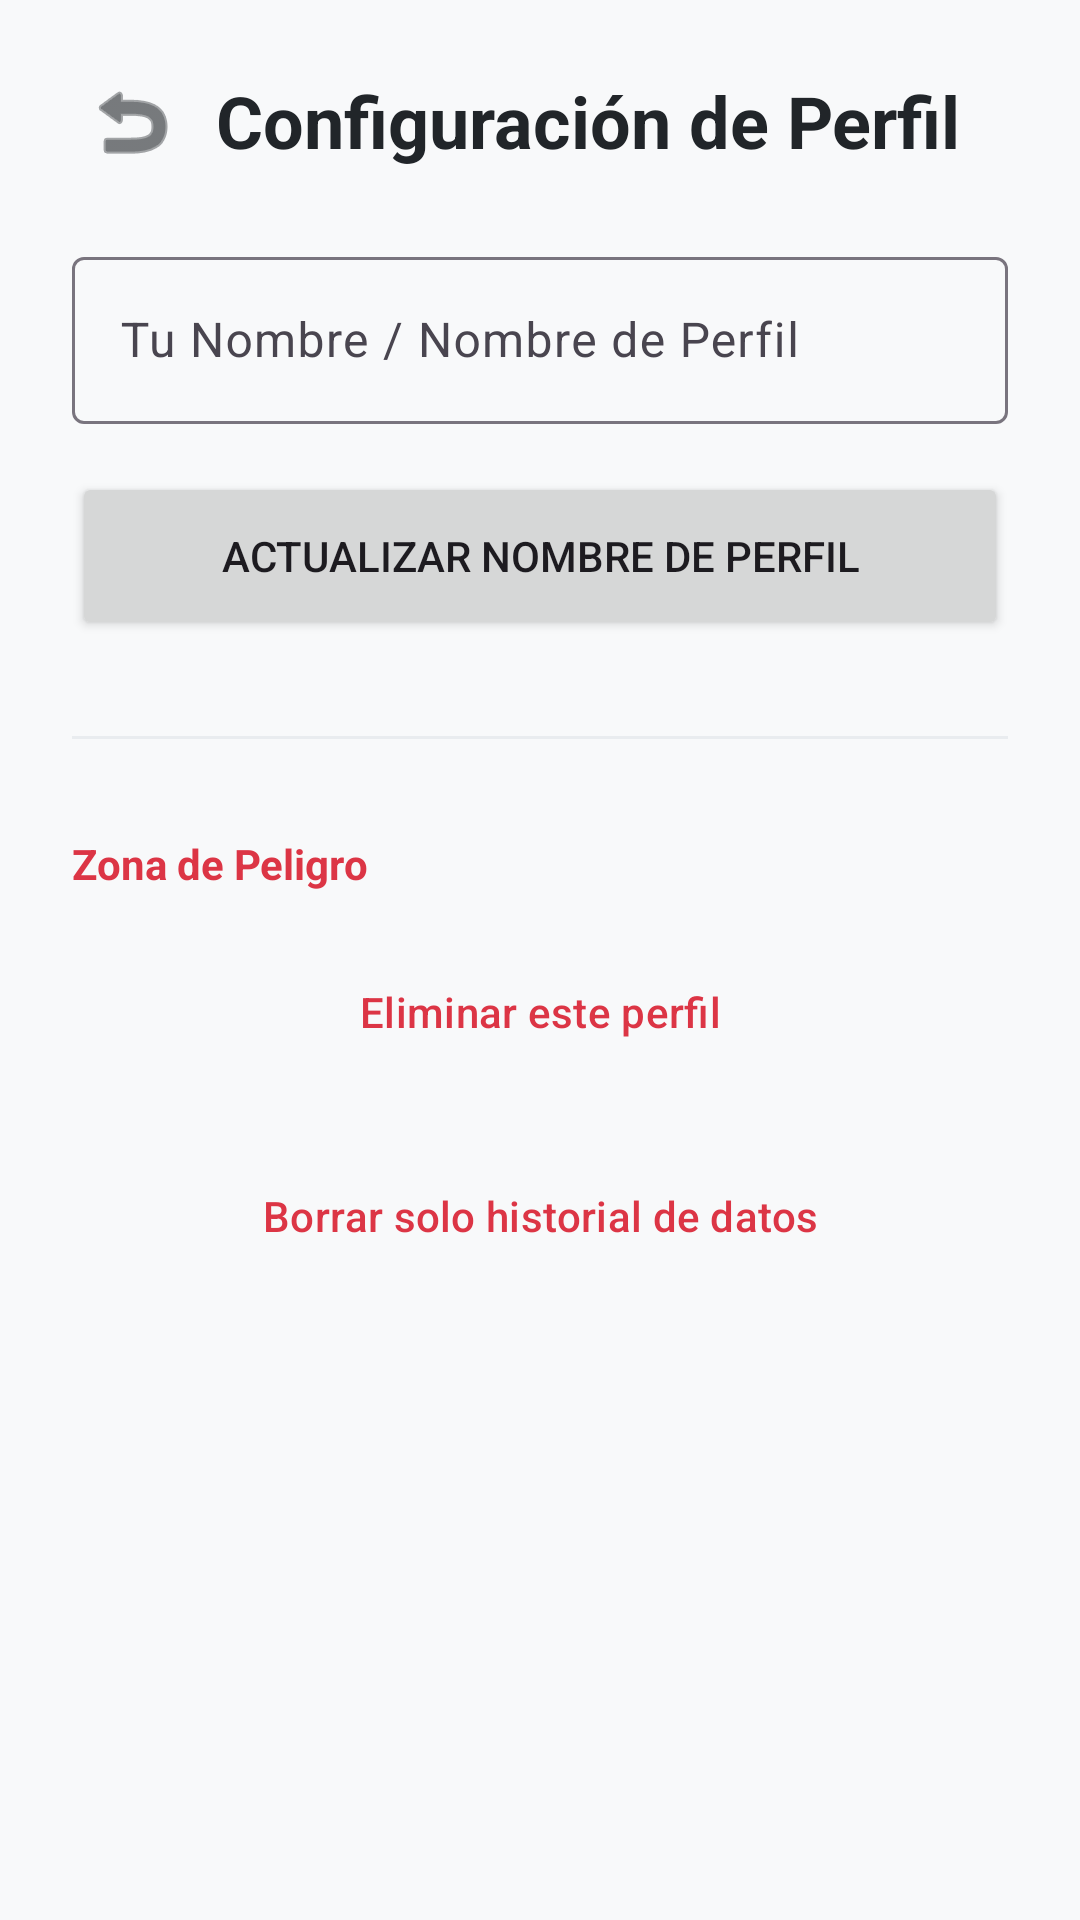

The Android layout XML behind this screen, and the referenced resources:
<!-- AndroidManifest.xml: application theme Theme.AppControlGastos -->
<!-- res/layout/activity_settings.xml -->
<?xml version="1.0" encoding="utf-8"?>
<androidx.constraintlayout.widget.ConstraintLayout
    xmlns:android="http://schemas.android.com/apk/res/android"
    xmlns:app="http://schemas.android.com/apk/res-auto"
    android:layout_width="match_parent"
    android:layout_height="match_parent"
    android:background="@color/md_theme_background"
    android:padding="24dp">

    <ImageButton
        android:id="@+id/ibBack"
        android:layout_width="40dp"
        android:layout_height="40dp"
        android:background="?attr/selectableItemBackgroundBorderless"
        android:contentDescription="Regresar"
        android:src="@android:drawable/ic_menu_revert"
        app:tint="@color/text_primary"
        app:layout_constraintBottom_toBottomOf="@id/tvSettingsTitle"
        app:layout_constraintStart_toStartOf="parent"
        app:layout_constraintTop_toTopOf="@id/tvSettingsTitle" />

    <TextView
        android:id="@+id/tvSettingsTitle"
        android:layout_width="wrap_content"
        android:layout_height="wrap_content"
        android:layout_marginStart="8dp"
        android:text="Configuración de Perfil"
        android:textColor="@color/text_primary"
        android:textSize="24sp"
        android:textStyle="bold"
        app:layout_constraintStart_toEndOf="@id/ibBack"
        app:layout_constraintTop_toTopOf="parent" />

    <com.google.android.material.textfield.TextInputLayout
        android:id="@+id/layoutName"
        android:layout_width="match_parent"
        android:layout_height="wrap_content"
        android:layout_marginTop="24dp"
        android:hint="Tu Nombre / Nombre de Perfil"
        app:layout_constraintTop_toBottomOf="@id/tvSettingsTitle">

        <com.google.android.material.textfield.TextInputEditText
            android:id="@+id/etName"
            android:layout_width="match_parent"
            android:layout_height="wrap_content"
            android:inputType="textPersonName" />
    </com.google.android.material.textfield.TextInputLayout>

    <Button
        android:id="@+id/btnUpdateName"
        android:layout_width="match_parent"
        android:layout_height="56dp"
        android:layout_marginTop="16dp"
        android:text="Actualizar Nombre de Perfil"
        app:layout_constraintTop_toBottomOf="@id/layoutName" />

    <View
        android:id="@+id/divider"
        android:layout_width="match_parent"
        android:layout_height="1dp"
        android:layout_marginVertical="32dp"
        android:background="@color/md_theme_outline"
        app:layout_constraintTop_toBottomOf="@id/btnUpdateName" />

    
    <TextView
        android:id="@+id/tvDangerZone"
        android:layout_width="wrap_content"
        android:layout_height="wrap_content"
        android:layout_marginTop="32dp"
        android:text="Zona de Peligro"
        android:textColor="@color/finance_expense"
        android:textSize="14sp"
        android:textStyle="bold"
        app:layout_constraintStart_toStartOf="parent"
        app:layout_constraintTop_toBottomOf="@id/divider" />

    <Button
        android:id="@+id/btnDeleteProfile"
        style="@style/Widget.Material3.Button.OutlinedButton"
        android:layout_width="match_parent"
        android:layout_height="56dp"
        android:layout_marginTop="12dp"
        android:text="Eliminar este perfil"
        android:textColor="@color/finance_expense"
        app:strokeColor="@color/finance_expense"
        app:layout_constraintTop_toBottomOf="@id/tvDangerZone" />

    <Button
        android:id="@+id/btnWipeData"
        style="@style/Widget.Material3.Button.OutlinedButton"
        android:layout_width="match_parent"
        android:layout_height="56dp"
        android:layout_marginTop="12dp"
        android:text="Borrar solo historial de datos"
        android:textColor="@color/finance_expense"
        app:strokeColor="@color/finance_expense"
        app:layout_constraintTop_toBottomOf="@id/btnDeleteProfile" />

</androidx.constraintlayout.widget.ConstraintLayout>
<!-- resources referenced by this layout -->
<resources>
  <color name="finance_expense">#DC3545</color>
  <color name="md_theme_background">#F8F9FA</color>
  <color name="md_theme_outline">#E9ECEF</color>
  <color name="text_primary">#212529</color>
  <style name="Theme.AppControlGastos" parent="Theme.Material3.DayNight.NoActionBar">
          
          <item name="colorPrimary">@color/md_theme_primary</item>
          <item name="android:statusBarColor">@color/md_theme_background</item>
          <item name="android:windowLightStatusBar">true</item>
          <item name="android:windowBackground">@color/md_theme_background</item>
      </style>
  <color name="md_theme_primary">#0D6EFD</color>
</resources>
